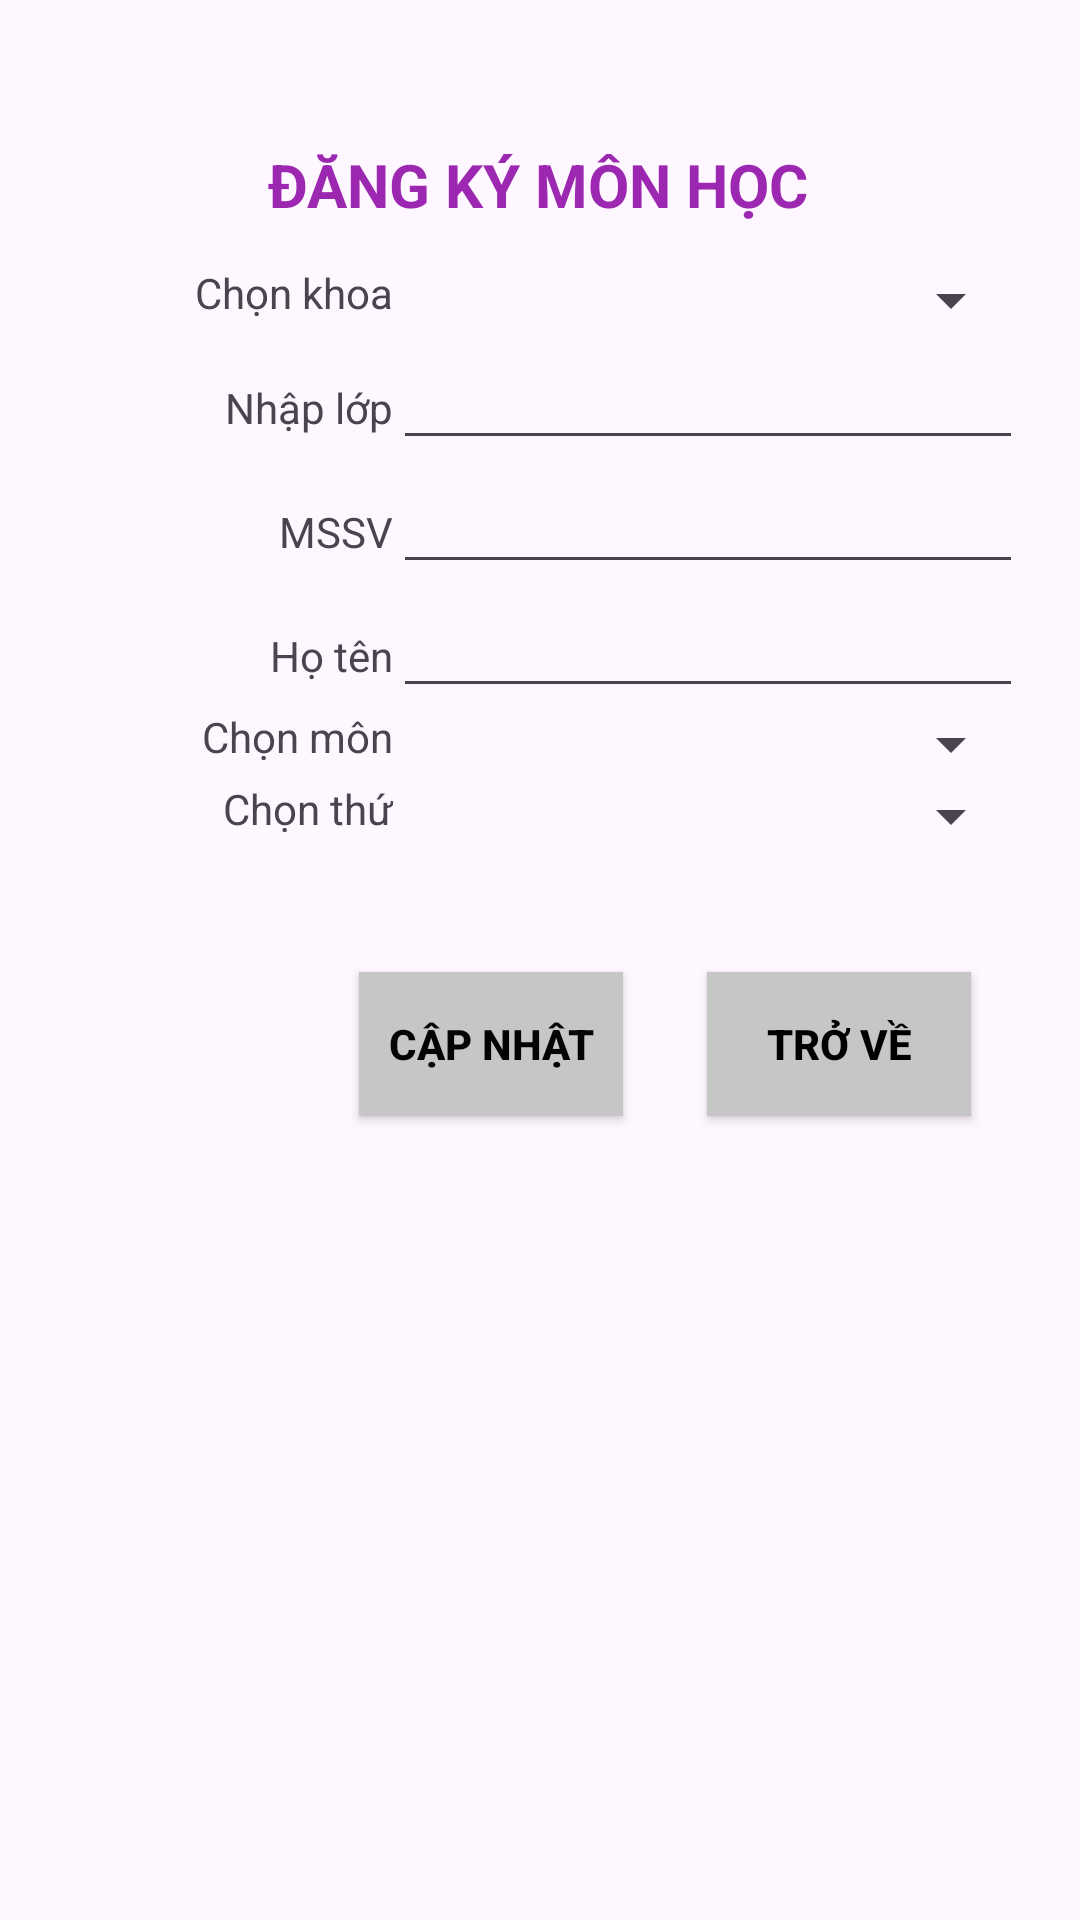

Android layout source for this screen:
<!-- AndroidManifest.xml: application theme Theme.Appbai10 -->
<!-- res/layout/layout_dangkymonhoc.xml -->
<?xml version="1.0" encoding="utf-8"?>
<androidx.constraintlayout.widget.ConstraintLayout xmlns:android="http://schemas.android.com/apk/res/android"
    xmlns:app="http://schemas.android.com/apk/res-auto"
    xmlns:tools="http://schemas.android.com/tools"
    android:layout_width="match_parent"
    android:layout_height="match_parent">

    <TextView
        android:id="@+id/textView_dkmh_title"
        android:layout_width="wrap_content"
        android:layout_height="wrap_content"
        android:layout_marginTop="48dp"
        android:text="ĐĂNG KÝ MÔN HỌC"
        android:textColor="#9C27B0"
        android:textSize="20sp"
        android:textStyle="bold"
        app:layout_constraintEnd_toEndOf="parent"
        app:layout_constraintHorizontal_bias="0.498"
        app:layout_constraintStart_toStartOf="parent"
        app:layout_constraintTop_toTopOf="parent" />

    <TableLayout
        android:id="@+id/tableLayout"
        android:layout_width="323dp"
        android:layout_height="224dp"
        android:layout_marginTop="88dp"
        app:layout_constraintEnd_toEndOf="parent"
        app:layout_constraintHorizontal_bias="0.487"
        app:layout_constraintStart_toStartOf="parent"
        app:layout_constraintTop_toTopOf="parent">

        <TableRow
            android:layout_width="match_parent"
            android:layout_height="match_parent">

            <TextView
                android:id="@+id/text_dkmh_khoa"
                android:layout_width="113dp"
                android:layout_height="wrap_content"
                android:gravity="right"
                android:text="Chọn khoa" />

            <Spinner
                android:id="@+id/spinner_dkmh_khoa"
                android:layout_width="match_parent"
                android:layout_height="wrap_content" />
        </TableRow>

        <TableRow
            android:layout_width="match_parent"
            android:layout_height="match_parent">

            <TextView
                android:id="@+id/text_dkmh_nhaplop"
                android:layout_width="wrap_content"
                android:layout_height="wrap_content"
                android:gravity="right"
                android:text="Nhập lớp" />

            <EditText
                android:id="@+id/edit_dkmh_nhaplop"
                android:layout_width="wrap_content"
                android:layout_height="wrap_content"
                android:ems="10"
                android:inputType="text" />

        </TableRow>

        <TableRow
            android:layout_width="match_parent"
            android:layout_height="match_parent">

            <TextView
                android:id="@+id/text_dkmh_mssv"
                android:layout_width="wrap_content"
                android:layout_height="wrap_content"
                android:gravity="right"
                android:text="MSSV" />

            <EditText
                android:id="@+id/edit_dkmh_mssv"
                android:layout_width="wrap_content"
                android:layout_height="wrap_content"
                android:ems="10"
                android:inputType="text" />
        </TableRow>

        <TableRow
            android:layout_width="match_parent"
            android:layout_height="match_parent">

            <TextView
                android:id="@+id/text_dkmh_hoten"
                android:layout_width="wrap_content"
                android:layout_height="wrap_content"
                android:gravity="right"
                android:text="Họ tên" />

            <EditText
                android:id="@+id/edit_dkmh_hoten"
                android:layout_width="wrap_content"
                android:layout_height="wrap_content"
                android:ems="10"
                android:inputType="text" />
        </TableRow>

        <TableRow
            android:layout_width="match_parent"
            android:layout_height="match_parent">

            <TextView
                android:id="@+id/text_dkmh_chonmon"
                android:layout_width="wrap_content"
                android:layout_height="wrap_content"
                android:gravity="right"
                android:text="Chọn môn" />

            <Spinner
                android:id="@+id/spinner_dkmh_chonmon"
                android:layout_width="match_parent"
                android:layout_height="wrap_content" />
        </TableRow>

        <TableRow
            android:layout_width="match_parent"
            android:layout_height="match_parent">

            <TextView
                android:id="@+id/text_dkmh_chonthu"
                android:layout_width="wrap_content"
                android:layout_height="wrap_content"
                android:gravity="right"
                android:text="Chọn thứ" />

            <Spinner
                android:id="@+id/spinner_dkmh_chonthu"
                android:layout_width="match_parent"
                android:layout_height="wrap_content" />
        </TableRow>
    </TableLayout>

    <Button
        android:id="@+id/button_dkmh_capnhat"
        android:layout_width="wrap_content"
        android:layout_height="wrap_content"
        android:layout_marginTop="324dp"
        android:background="@drawable/buttonshape"
        android:text="CẬP NHẬT"
        android:textColor="#040404"
        android:textStyle="bold"
        app:backgroundTint="@null"
        app:layout_constraintEnd_toEndOf="parent"
        app:layout_constraintHorizontal_bias="0.44"
        app:layout_constraintStart_toStartOf="parent"
        app:layout_constraintTop_toTopOf="parent" />

    <Button
        android:id="@+id/button_dkmh_trove"
        android:layout_width="wrap_content"
        android:layout_height="wrap_content"
        android:layout_marginTop="324dp"
        android:background="@drawable/buttonshape"
        android:text="TRỞ VỀ"
        android:textColor="#000000"
        android:textStyle="bold"
        app:backgroundTint="@null"
        app:layout_constraintEnd_toEndOf="parent"
        app:layout_constraintHorizontal_bias="0.866"
        app:layout_constraintStart_toStartOf="parent"
        app:layout_constraintTop_toTopOf="parent" />

    <RelativeLayout
        android:id="@+id/relativeLayout"
        android:layout_width="342dp"
        android:layout_height="132dp"
        android:layout_marginTop="384dp"
        app:layout_constraintEnd_toEndOf="parent"
        app:layout_constraintHorizontal_bias="0.623"
        app:layout_constraintStart_toStartOf="parent"
        app:layout_constraintTop_toTopOf="parent">

        <TextView
            android:id="@+id/tv_dkmh_mssv"
            android:layout_width="wrap_content"
            android:layout_height="wrap_content"
            android:layout_alignParentStart="true"
            android:layout_alignParentTop="true"
            android:layout_marginStart="29dp"
            android:layout_marginTop="15dp" />

        <TextView
            android:id="@+id/tv_dkmh_khoa"
            android:layout_width="wrap_content"
            android:layout_height="wrap_content"
            android:layout_alignParentTop="true"
            android:layout_marginStart="78dp"
            android:layout_marginTop="16dp"
            android:layout_toEndOf="@id/tv_dkmh_mssv" />

        <TextView
            android:id="@+id/tv_dkmh_hoten"
            android:layout_width="wrap_content"
            android:layout_height="wrap_content"
            android:layout_below="@id/tv_dkmh_mssv"
            android:layout_alignParentStart="true"
            android:layout_marginStart="29dp"
            android:layout_marginTop="25dp" />

        <TextView
            android:id="@+id/tv_dkmh_lop"
            android:layout_width="wrap_content"
            android:layout_height="wrap_content"
            android:layout_below="@id/tv_dkmh_khoa"
            android:layout_marginStart="78dp"
            android:layout_marginTop="26dp"
            android:layout_toEndOf="@id/tv_dkmh_hoten" />
    </RelativeLayout>

    <ListView
        android:id="@+id/lv_dkmh"
        android:layout_width="357dp"
        android:layout_height="184dp"
        android:layout_marginTop="528dp"
        app:layout_constraintEnd_toEndOf="parent"
        app:layout_constraintStart_toStartOf="parent"
        app:layout_constraintTop_toTopOf="parent" />


</androidx.constraintlayout.widget.ConstraintLayout>
<!-- resources referenced by this layout -->
<resources>
  <!-- drawable buttonshape (drawable) -->
  <?xml version="1.0" encoding="utf-8"?>
  <selector xmlns:android="http://schemas.android.com/apk/res/android">
      <item>
          <shape android:shape="rectangle">
              <solid android:color="@color/button_dangnhap"/>
          </shape>
      </item>
  </selector>
  <style name="Theme.Appbai10" parent="Base.Theme.Appbai10" />
  <color name="button_dangnhap">#C6C6C6</color>
  <style name="Base.Theme.Appbai10" parent="Theme.Material3.DayNight.NoActionBar">
          
          
      </style>
</resources>
